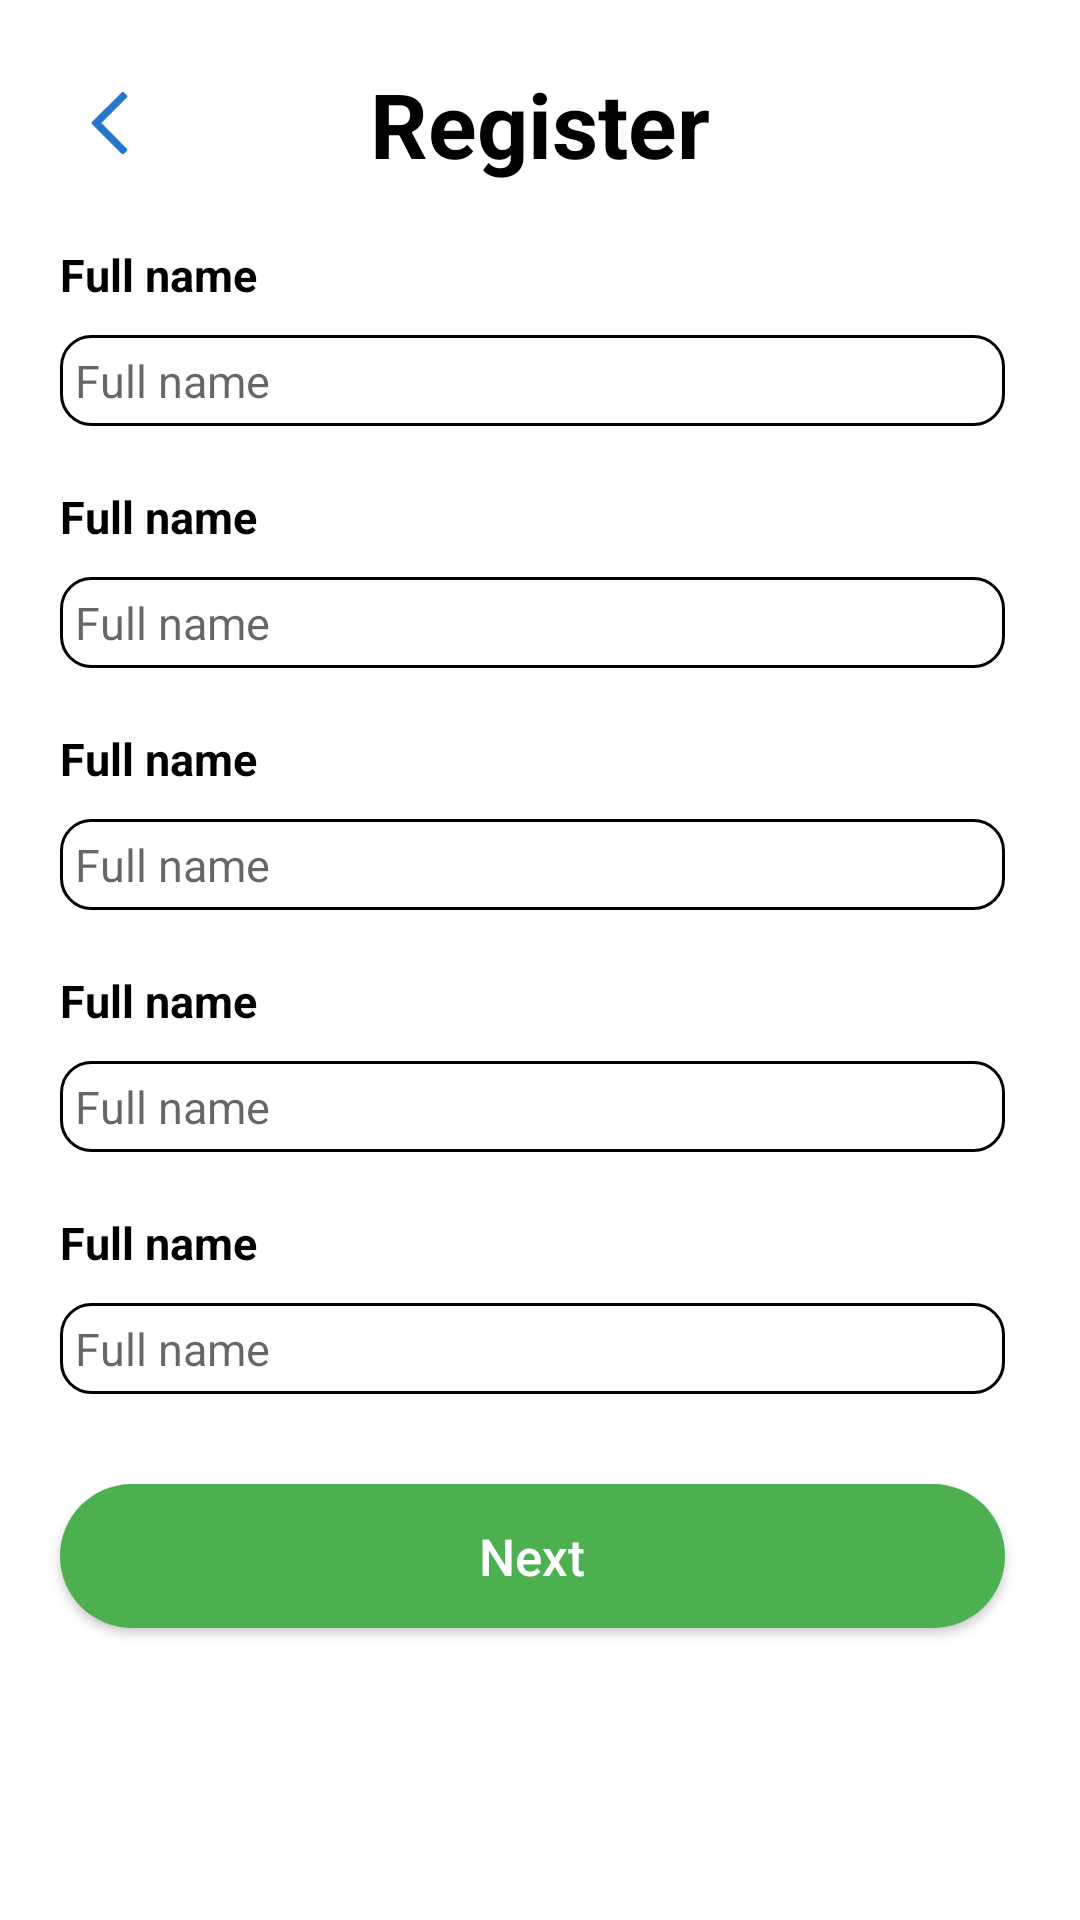

The Android layout XML behind this screen, and the referenced resources:
<!-- AndroidManifest.xml: application theme Theme.IROOM -->
<!-- res/layout/fragment_host_register.xml -->
<?xml version="1.0" encoding="utf-8"?>
<layout xmlns:android="http://schemas.android.com/apk/res/android"
    xmlns:app="http://schemas.android.com/apk/res-auto">

    <data>

        <import type="android.view.View" />

        <variable
            name="viewModel"
            type="com.example.iroom.viewmodel.common.BaseViewModel" />
    </data>

    <androidx.core.widget.NestedScrollView
        android:layout_width="match_parent"
        android:layout_height="match_parent">

        <androidx.constraintlayout.widget.ConstraintLayout
            android:layout_width="match_parent"
            android:layout_height="match_parent">

            <ImageButton
                android:id="@+id/btn_back"
                app:layout_constraintStart_toStartOf="parent"
                android:layout_width="wrap_content"
                android:layout_height="wrap_content"
                app:layout_constraintTop_toTopOf="parent"
                android:background="@android:color/transparent"
                android:padding="@dimen/padding10"
                android:layout_marginTop="@dimen/margin20"
                android:layout_marginStart="@dimen/margin20"
                android:src="@drawable/ic_back"
                android:layout_marginBottom="@dimen/margin10"/>

            <TextView
                android:id="@+id/tv_register"
                android:layout_width="wrap_content"
                android:layout_height="wrap_content"
                android:text="@string/register"
                android:textColor="@color/black"
                android:textSize="@dimen/size30"
                android:textStyle="bold"
                app:layout_constraintBottom_toBottomOf="@+id/btn_back"
                app:layout_constraintEnd_toEndOf="parent"
                app:layout_constraintStart_toStartOf="parent"
                app:layout_constraintTop_toTopOf="@+id/btn_back" />

            <include
                android:id="@+id/layout_full_name"
                layout="@layout/item_text_field"
                android:layout_width="0dp"
                android:layout_height="wrap_content"
                android:layout_marginTop="@dimen/margin20"
                android:layout_marginEnd="@dimen/margin25"
                app:layout_constraintEnd_toEndOf="parent"
                app:layout_constraintStart_toStartOf="@+id/btn_back"
                app:layout_constraintTop_toBottomOf="@id/tv_register" />

            <include
                android:id="@+id/layout_email"
                layout="@layout/item_text_field"
                android:layout_width="0dp"
                android:layout_height="wrap_content"
                android:layout_marginTop="@dimen/margin20"
                android:layout_marginEnd="@dimen/margin25"
                app:layout_constraintEnd_toEndOf="parent"
                app:layout_constraintStart_toStartOf="@+id/btn_back"
                app:layout_constraintTop_toBottomOf="@id/layout_full_name" />

            <include
                android:id="@+id/layout_birthday"
                layout="@layout/item_text_field"
                android:layout_width="0dp"
                android:layout_height="wrap_content"
                android:layout_marginTop="@dimen/margin20"
                android:layout_marginEnd="@dimen/margin25"
                app:layout_constraintEnd_toEndOf="parent"
                app:layout_constraintStart_toStartOf="@+id/btn_back"
                app:layout_constraintTop_toBottomOf="@id/layout_email" />

            <include
                android:id="@+id/layout_gender"
                layout="@layout/item_text_field"
                android:layout_width="0dp"
                android:layout_height="wrap_content"
                android:layout_marginTop="@dimen/margin20"
                android:layout_marginEnd="@dimen/margin25"
                app:layout_constraintEnd_toEndOf="parent"
                app:layout_constraintStart_toStartOf="@+id/btn_back"
                app:layout_constraintTop_toBottomOf="@id/layout_birthday" />

            <include
                android:id="@+id/layout_address"
                layout="@layout/item_text_field"
                android:layout_width="0dp"
                android:layout_height="wrap_content"
                android:layout_marginTop="@dimen/margin20"
                android:layout_marginEnd="@dimen/margin25"
                app:layout_constraintEnd_toEndOf="parent"
                app:layout_constraintStart_toStartOf="@+id/btn_back"
                app:layout_constraintTop_toBottomOf="@id/layout_gender" />

            <Button
                android:id="@+id/btn_next"
                android:layout_width="0dp"
                android:layout_height="wrap_content"
                android:layout_marginTop="@dimen/margin30"
                android:layout_marginBottom="@dimen/margin50"
                android:background="@drawable/custom_button"
                android:text="@string/next"
                android:textAllCaps="false"
                android:textColor="@color/white"
                android:textSize="@dimen/size17"
                app:layout_constraintBottom_toBottomOf="parent"
                app:layout_constraintEnd_toEndOf="@+id/layout_address"
                app:layout_constraintStart_toStartOf="@+id/layout_address"
                app:layout_constraintTop_toBottomOf="@+id/layout_address" />
        </androidx.constraintlayout.widget.ConstraintLayout>

    </androidx.core.widget.NestedScrollView>
</layout>
<!-- res/layout/item_text_field.xml (included above) -->
<?xml version="1.0" encoding="utf-8"?>
<androidx.constraintlayout.widget.ConstraintLayout xmlns:android="http://schemas.android.com/apk/res/android"
    android:layout_width="match_parent"
    android:layout_height="wrap_content"
    xmlns:app="http://schemas.android.com/apk/res-auto">

    <TextView
        android:id="@+id/tv_info"
        android:layout_width="0dp"
        android:layout_height="wrap_content"
        android:text="@string/full_name"
        android:textStyle="bold"
        android:textColor="@color/black"
        android:textSize="@dimen/size15"
        app:layout_constraintTop_toTopOf="parent"
        app:layout_constraintEnd_toEndOf="parent"
        app:layout_constraintStart_toStartOf="parent" />

    <EditText
        android:id="@+id/edt_info"
        android:layout_width="0dp"
        android:layout_height="wrap_content"
        android:layout_marginTop="@dimen/margin10"
        android:background="@drawable/round_edit_text"
        android:hint="@string/full_name"
        android:inputType="textEmailAddress"
        android:padding="@dimen/padding5"
        android:textSize="@dimen/size15"
        app:layout_constraintEnd_toEndOf="@+id/tv_info"
        app:layout_constraintStart_toStartOf="@+id/tv_info"
        app:layout_constraintTop_toBottomOf="@id/tv_info" />

    <androidx.appcompat.widget.AppCompatSpinner
        android:id="@+id/spinner_gender"
        android:layout_width="0dp"
        android:layout_height="wrap_content"
        android:layout_marginEnd="@dimen/margin10"
        android:gravity="center"
        android:visibility="gone"
        android:layout_marginTop="@dimen/margin10"
        android:padding="@dimen/padding5"
        android:background="@drawable/round_edit_text"
        android:textAlignment="center"
        app:layout_constraintEnd_toEndOf="@+id/tv_info"
        app:layout_constraintStart_toStartOf="@+id/tv_info"
        app:layout_constraintTop_toBottomOf="@id/tv_info" />
</androidx.constraintlayout.widget.ConstraintLayout>
<!-- resources referenced by this layout -->
<resources>
  <color name="black">#FF000000</color>
  <color name="white">#FFFFFFFF</color>
  <dimen name="margin10">10dp</dimen>
  <dimen name="margin20">20dp</dimen>
  <dimen name="margin25">25dp</dimen>
  <dimen name="margin30">30dp</dimen>
  <dimen name="margin50">50dp</dimen>
  <dimen name="padding10">10dp</dimen>
  <dimen name="padding5">5dp</dimen>
  <dimen name="size15">15sp</dimen>
  <dimen name="size17">17sp</dimen>
  <dimen name="size30">30sp</dimen>
  <!-- drawable custom_button (drawable) -->
  <?xml version="1.0" encoding="utf-8"?>
  <shape xmlns:android="http://schemas.android.com/apk/res/android"
      android:shape="rectangle">
  
      <solid android:color="@color/green_dark" />
      <corners android:radius="25dp" />
  </shape>
  <!-- drawable ic_back (drawable) -->
  <vector xmlns:android="http://schemas.android.com/apk/res/android"
      android:width="13dp"
      android:height="22dp"
      android:viewportWidth="13"
      android:viewportHeight="22">
      <path
          android:pathData="M11.3281,21.2188L12.2656,20.3281C12.4531,20.0938 12.4531,19.7188 12.2656,19.5312L3.7813,11L12.2656,2.5156C12.4531,2.3281 12.4531,1.9531 12.2656,1.7188L11.3281,0.8281C11.0938,0.5938 10.7656,0.5938 10.5312,0.8281L0.6875,10.625C0.5,10.8594 0.5,11.1875 0.6875,11.4219L10.5312,21.2188C10.7656,21.4531 11.0938,21.4531 11.3281,21.2188Z"
          android:fillColor="@color/blue_splash"/>
  </vector>
  <!-- drawable round_edit_text (drawable) -->
  <?xml version="1.0" encoding="utf-8"?>
  <shape xmlns:android="http://schemas.android.com/apk/res/android">
  
      <corners
          android:radius="@dimen/radius_10"></corners>
      <stroke android:color="@color/black"
          android:width="@dimen/width1"/>
  
  </shape>
  <string name="full_name">Full name</string>
  <string name="next">Next</string>
  <string name="register">Register</string>
  <style name="Theme.IROOM" parent="Theme.MaterialComponents.DayNight.NoActionBar">
          
          <item name="colorPrimary">@color/green_dark</item>
          <item name="colorPrimaryVariant">@color/purple_700</item>
          <item name="colorOnPrimary">@color/white</item>
          
          <item name="colorSecondary">@color/green_dark</item>
          <item name="colorSecondaryVariant">@color/teal_700</item>
          <item name="colorOnSecondary">@color/black</item>
          
          <item name="android:statusBarColor" tools:targetApi="l">?attr/colorPrimaryVariant</item>
          
      </style>
  <color name="green_dark">#4CAF50</color>
  <color name="blue_splash">#2676CD</color>
  <dimen name="radius_10">10dp</dimen>
  <dimen name="width1">1dp</dimen>
  <color name="purple_700">#FF3700B3</color>
  <color name="teal_700">#FF018786</color>
</resources>
